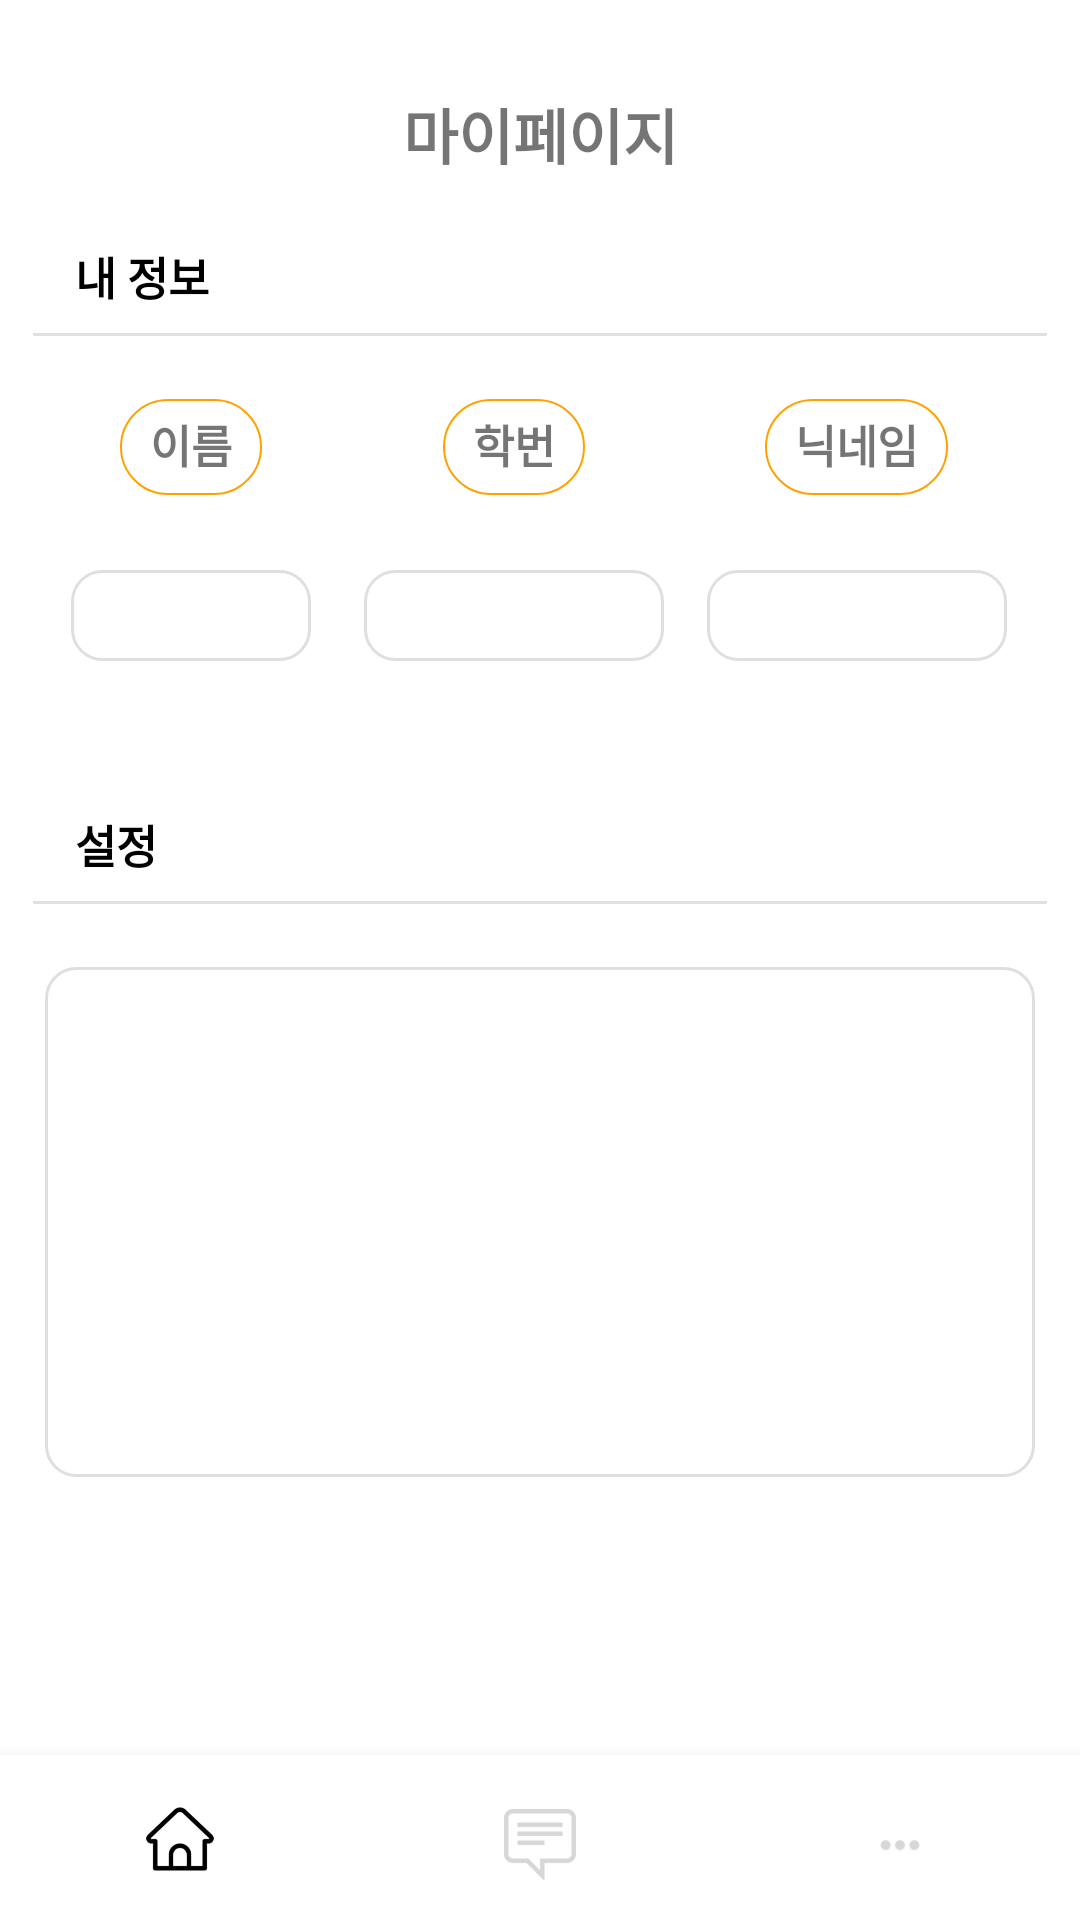

Layout XML and referenced resources for this Android screen:
<!-- AndroidManifest.xml: application theme AppTheme -->
<!-- res/layout/mypage_carpool.xml -->
<?xml version="1.0" encoding="utf-8"?>

<RelativeLayout
    xmlns:android="http://schemas.android.com/apk/res/android"
    xmlns:app="http://schemas.android.com/apk/res-auto"
    xmlns:tools="http://schemas.android.com/tools"
    android:layout_width="match_parent"
    android:layout_height="match_parent">


    <androidx.constraintlayout.widget.ConstraintLayout
        android:layout_width="match_parent"
        android:layout_height="match_parent"
        android:background="#FFFFFF"
        android:orientation="vertical">

        <include
            android:id="@+id/toolbar_mypage_carpool"
            layout="@layout/toolbar_mypage_carpool" />


        <TextView
            android:id="@+id/myInformation"
            android:layout_width="wrap_content"
            android:layout_height="wrap_content"
            android:layout_marginStart="@dimen/myInformation_TextView_layout_marginStart"
            android:layout_marginLeft="@dimen/myInformation_TextView_layout_marginLeft"
            android:layout_marginTop="@dimen/myInformation_TextView_layout_marginTop"
            android:text="내 정보"
            android:textColor="#000000"
            android:textSize="@dimen/myInformation_TextView_textSize"
            android:textStyle="bold"
            app:layout_constraintStart_toStartOf="parent"
            app:layout_constraintTop_toBottomOf="@+id/toolbar_mypage_carpool" />

        <View
            style="@style/Divider"
            android:layout_marginTop="@dimen/divider_layout_marginTop"
            app:layout_constraintEnd_toEndOf="parent"
            app:layout_constraintStart_toStartOf="parent"
            app:layout_constraintTop_toBottomOf="@+id/myInformation" />

        <TextView
            android:id="@+id/nameText"
            android:layout_width="wrap_content"
            android:layout_height="wrap_content"
            android:layout_marginStart="@dimen/nameText_TextView_layout_marginStart"
            android:layout_marginLeft="@dimen/nameText_TextView_layout_marginLeft"
            android:layout_marginTop="@dimen/nameText_TextView_layout_marginTop"
            android:background="@drawable/textview_background_color"
            android:gravity="center"
            android:text="이름"
            android:textSize="@dimen/nameText_TextView_textSize"
            android:textStyle="bold"
            app:layout_constraintStart_toStartOf="parent"
            app:layout_constraintTop_toBottomOf="@+id/myInformation" />

        <TextView
            android:id="@+id/name"
            android:layout_width="@dimen/name_TextView_layout_width"
            android:layout_height="wrap_content"
            android:layout_marginTop="@dimen/name_TextView_layout_marginTop"
            android:background="@drawable/black_background_color"
            android:gravity="center"
            android:textSize="@dimen/name_TextView_textSize"

            app:layout_constraintEnd_toEndOf="@+id/nameText"
            app:layout_constraintStart_toStartOf="@+id/nameText"
            app:layout_constraintTop_toBottomOf="@+id/nameText" />

        <TextView
            android:id="@+id/studentIdText"
            android:layout_width="wrap_content"
            android:layout_height="wrap_content"
            android:layout_marginTop="@dimen/studentIdText_TextView_layout_marginTop"
            android:background="@drawable/textview_background_color"
            android:gravity="center"
            android:text="학번"
            android:textSize="@dimen/studentIdText_TextView_textSize"
            android:textStyle="bold"
            app:layout_constraintEnd_toStartOf="@+id/nicknameText"
            app:layout_constraintStart_toEndOf="@+id/nameText"
            app:layout_constraintTop_toBottomOf="@+id/myInformation" />

        <TextView
            android:id="@+id/studentId"
            android:layout_width="@dimen/studentId_TextView_layout_width"
            android:layout_height="wrap_content"
            android:layout_marginTop="@dimen/studentId_TextView_layout_marginTop"
            android:background="@drawable/black_background_color"
            android:gravity="center"
            android:textSize="@dimen/studentId_TextView_textSize"
            app:layout_constraintEnd_toEndOf="@+id/studentIdText"
            app:layout_constraintStart_toStartOf="@+id/studentIdText"
            app:layout_constraintTop_toBottomOf="@+id/studentIdText" />

        <TextView
            android:id="@+id/nicknameText"
            android:layout_width="wrap_content"
            android:layout_height="wrap_content"
            android:layout_marginTop="@dimen/nicknameText_TextView_layout_marginTop"
            android:layout_marginEnd="@dimen/nicknameText_TextView_layout_marginEnd"
            android:layout_marginRight="@dimen/nicknameText_TextView_layout_marginRight"
            android:background="@drawable/textview_background_color"
            android:gravity="center"
            android:text="닉네임"
            android:textSize="@dimen/nicknameText_TextView_textSize"
            android:textStyle="bold"
            app:layout_constraintEnd_toEndOf="parent"
            app:layout_constraintTop_toBottomOf="@+id/myInformation" />

        <TextView
            android:id="@+id/nickname"
            android:layout_width="@dimen/nickname_TextView_layout_width"
            android:layout_height="wrap_content"
            android:layout_marginTop="@dimen/nickname_TextView_layout_marginTop"
            android:background="@drawable/black_background_color"
            android:gravity="center_horizontal"
            android:textSize="@dimen/nickname_TextView_textSize"
            app:layout_constraintEnd_toEndOf="@+id/nicknameText"
            app:layout_constraintStart_toStartOf="@+id/nicknameText"
            app:layout_constraintTop_toBottomOf="@+id/nicknameText" />


        <TextView
            android:id="@+id/setting"
            android:layout_width="wrap_content"
            android:layout_height="wrap_content"
            android:layout_marginStart="@dimen/setting_TextView_layout_marginStart"
            android:layout_marginLeft="@dimen/setting_TextView_layout_marginLeft"
            android:layout_marginTop="@dimen/setting_TextView_layout_marginTop"
            android:text="설정"
            android:textColor="#000000"
            android:textSize="@dimen/setting_TextView_textSize"
            android:textStyle="bold"
            app:layout_constraintStart_toStartOf="parent"
            app:layout_constraintTop_toBottomOf="@+id/name" />


        <View
            android:id="@+id/view"
            style="@style/Divider"
            android:layout_marginTop="@dimen/divider_layout_marginTop"
            app:layout_constraintEnd_toEndOf="parent"
            app:layout_constraintStart_toStartOf="parent"
            app:layout_constraintTop_toBottomOf="@+id/setting" />

        <ListView
            android:id="@+id/settingList"
            android:layout_width="@dimen/settingList_ListView_layout_width"
            android:layout_height="@dimen/settingList_ListView_layout_height"
            android:layout_marginTop="@dimen/settingList_ListView_layout_marginTop"
            android:background="@drawable/black_background_color"
            app:layout_constraintBottom_toTopOf="@+id/bottomNavView_Bar"
            app:layout_constraintEnd_toEndOf="parent"
            app:layout_constraintStart_toStartOf="parent"
            app:layout_constraintTop_toBottomOf="@+id/setting"
            app:layout_constraintVertical_bias="0.0" />

        <com.google.android.material.bottomnavigation.BottomNavigationView
            android:id="@+id/bottomNavView_Bar"
            android:layout_width="match_parent"
            android:layout_height="@dimen/bottomNavigationView_layout_height"
            android:layout_alignParentBottom="false"
            android:background="#ffffff"
            android:paddingTop="@dimen/bottomNavigationView_paddingTop"
            android:stateListAnimator="@null"
            app:itemBackground="@color/colorWhite"
            app:itemIconTint="@drawable/item_color"
            app:layout_constraintBottom_toBottomOf="parent"
            app:layout_constraintStart_toStartOf="parent"
            app:menu="@menu/menu_nav">

        </com.google.android.material.bottomnavigation.BottomNavigationView>


    </androidx.constraintlayout.widget.ConstraintLayout>



</RelativeLayout>
<!-- res/layout/toolbar_mypage_carpool.xml (included above) -->
<?xml version="1.0" encoding="utf-8"?>

<androidx.appcompat.widget.Toolbar xmlns:android="http://schemas.android.com/apk/res/android"
    xmlns:app="http://schemas.android.com/apk/res-auto"
    android:layout_width="match_parent"
    android:layout_height="?attr/actionBarSize"
    android:background="?attr/colorPrimary"
    app:popupTheme="@style/ThemeOverlay.AppCompat.Light"
    app:titleTextAppearance="@style/TextAppearance.AppCompat.Medium">


    <TextView
        android:id="@+id/toolbar_title"
        android:layout_width="wrap_content"
        android:layout_height="wrap_content"
        android:layout_gravity="center"
        android:text="마이페이지"
        android:textSize="20sp"
        android:layout_marginTop="30dp"
        android:textStyle="bold" />
</androidx.appcompat.widget.Toolbar>
<!-- resources referenced by this layout -->
<resources>
  <color name="colorWhite">#ffffff</color>
  <dimen name="bottomNavigationView_layout_height">55dp</dimen>
  <dimen name="bottomNavigationView_paddingTop">10dp</dimen>
  <dimen name="divider_layout_marginTop">8dp</dimen>
  <dimen name="myInformation_TextView_layout_marginLeft">25dp</dimen>
  <dimen name="myInformation_TextView_layout_marginStart">25dp</dimen>
  <dimen name="myInformation_TextView_layout_marginTop">25dp</dimen>
  <dimen name="myInformation_TextView_textSize">15sp</dimen>
  <dimen name="nameText_TextView_layout_marginLeft">40dp</dimen>
  <dimen name="nameText_TextView_layout_marginStart">40dp</dimen>
  <dimen name="nameText_TextView_layout_marginTop">30dp</dimen>
  <dimen name="nameText_TextView_textSize">15sp</dimen>
  <dimen name="name_TextView_layout_marginTop">25dp</dimen>
  <dimen name="name_TextView_layout_width">80dp</dimen>
  <dimen name="name_TextView_textSize">15sp</dimen>
  <dimen name="nicknameText_TextView_layout_marginEnd">44dp</dimen>
  <dimen name="nicknameText_TextView_layout_marginRight">44dp</dimen>
  <dimen name="nicknameText_TextView_layout_marginTop">30dp</dimen>
  <dimen name="nicknameText_TextView_textSize">15sp</dimen>
  <dimen name="nickname_TextView_layout_marginTop">25dp</dimen>
  <dimen name="nickname_TextView_layout_width">100dp</dimen>
  <dimen name="nickname_TextView_textSize">15sp</dimen>
  <dimen name="settingList_ListView_layout_height">140dp</dimen>
  <dimen name="settingList_ListView_layout_marginTop">30dp</dimen>
  <dimen name="settingList_ListView_layout_width">330dp</dimen>
  <dimen name="setting_TextView_layout_marginLeft">25dp</dimen>
  <dimen name="setting_TextView_layout_marginStart">25dp</dimen>
  <dimen name="setting_TextView_layout_marginTop">50dp</dimen>
  <dimen name="setting_TextView_textSize">15sp</dimen>
  <dimen name="studentIdText_TextView_layout_marginTop">30dp</dimen>
  <dimen name="studentIdText_TextView_textSize">15sp</dimen>
  <dimen name="studentId_TextView_layout_marginTop">25dp</dimen>
  <dimen name="studentId_TextView_layout_width">100dp</dimen>
  <dimen name="studentId_TextView_textSize">15sp</dimen>
  <!-- drawable black_background_color (drawable) -->
  <?xml version="1.0" encoding="UTF-8"?>
  
  <shape xmlns:android="http://schemas.android.com/apk/res/android"
      android:id="@+id/shape_my">
      <stroke android:width="1dp" android:color="#20000000" />
      <padding
          android:left="5dp"
          android:top="5dp"
          android:right="5dp"
          android:bottom="5dp" />
      <corners
          android:radius="10dp"/>
  </shape>
  <!-- drawable item_color (drawable) -->
  <?xml version="1.0" encoding="utf-8"?>
  
  <selector xmlns:android="http://schemas.android.com/apk/res/android">
      <item android:state_checked="true" android:color="#000000"/>
      <item android:state_selected="true" android:color="#000000"/>
      <item android:color="#28000000"/>
  </selector>
  <style name="Divider">
          <item name="android:layout_width">@dimen/divider_Style_layout_width</item>
          <item name="android:layout_height">@dimen/divider_Style_layout_height</item>
          <item name="android:background">?android:attr/listDivider</item>
      </style>
  <style name="AppTheme" parent="Theme.AppCompat.Light.NoActionBar">
          
          
          <item name="colorPrimary">#FFFFFF</item>
          <item name="android:windowLightStatusBar">true</item>
          <item name="colorPrimaryDark">#FFFFFF</item>
          <item name="colorAccent">@color/colorAccent</item>
      </style>
  <dimen name="divider_Style_layout_width">378dp</dimen>
  <dimen name="divider_Style_layout_height">1dp</dimen>
  <color name="colorAccent">#FF4081</color>
</resources>
